14-way image classification set "Dataset 2" from GitHub (fanweiying/Symmetry-recognition); label vocabulary: 10-fold symmetry order, 12-fold symmetry order, 14-fold symmetry order, 16-fold symmetry order, 18-fold symmetry order, 20-fold symmetry order, 2-fold symmetry order, 3-fold symmetry order, 4-fold symmetry order, 5-fold symmetry order, 6-fold symmetry order, 7-fold symmetry order, 8-fold symmetry order, 9-fold symmetry order.

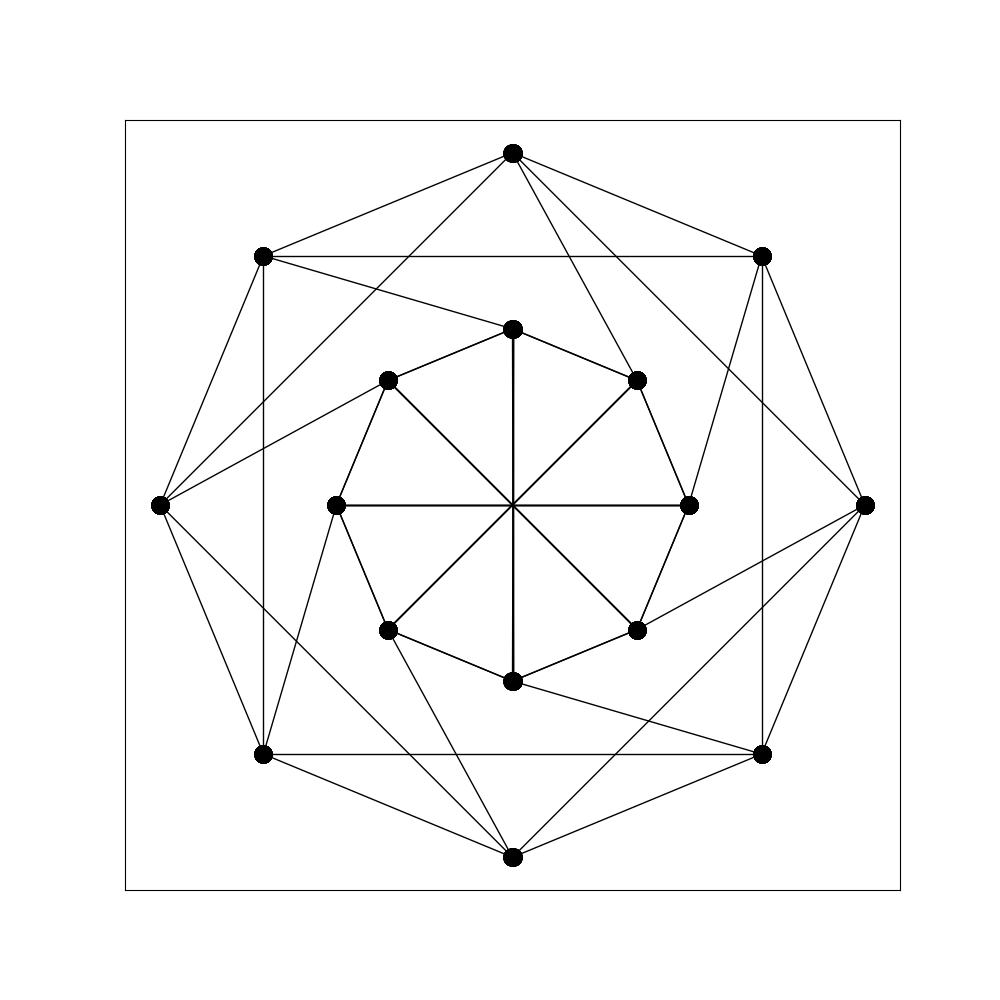
Label: 8-fold symmetry order

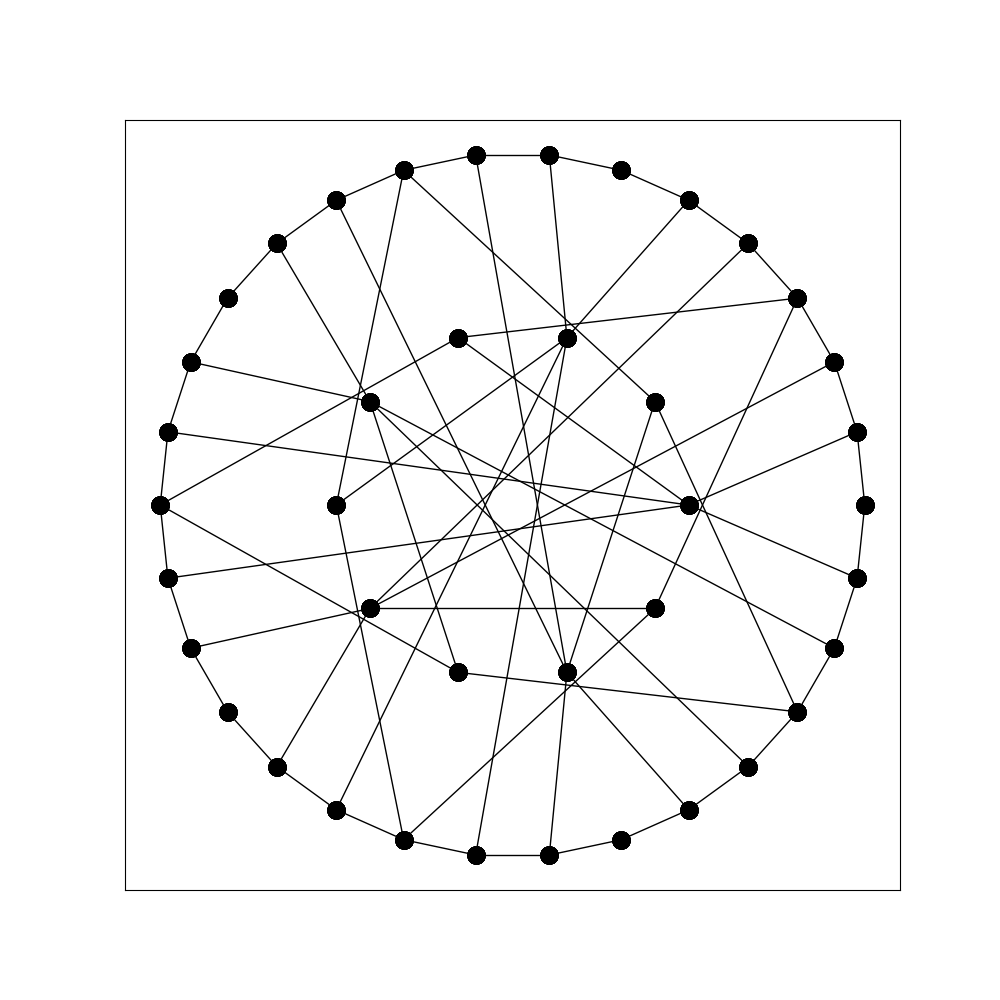
Label: 5-fold symmetry order

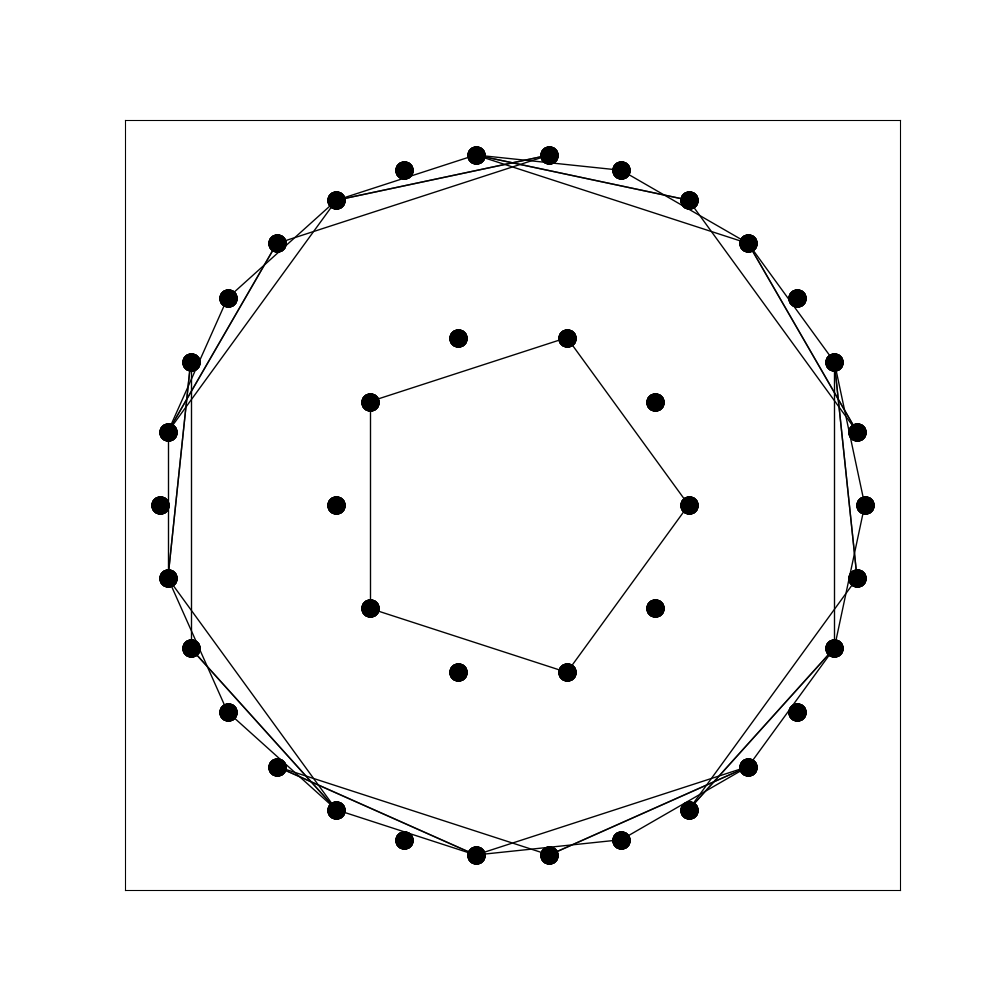
Label: 10-fold symmetry order

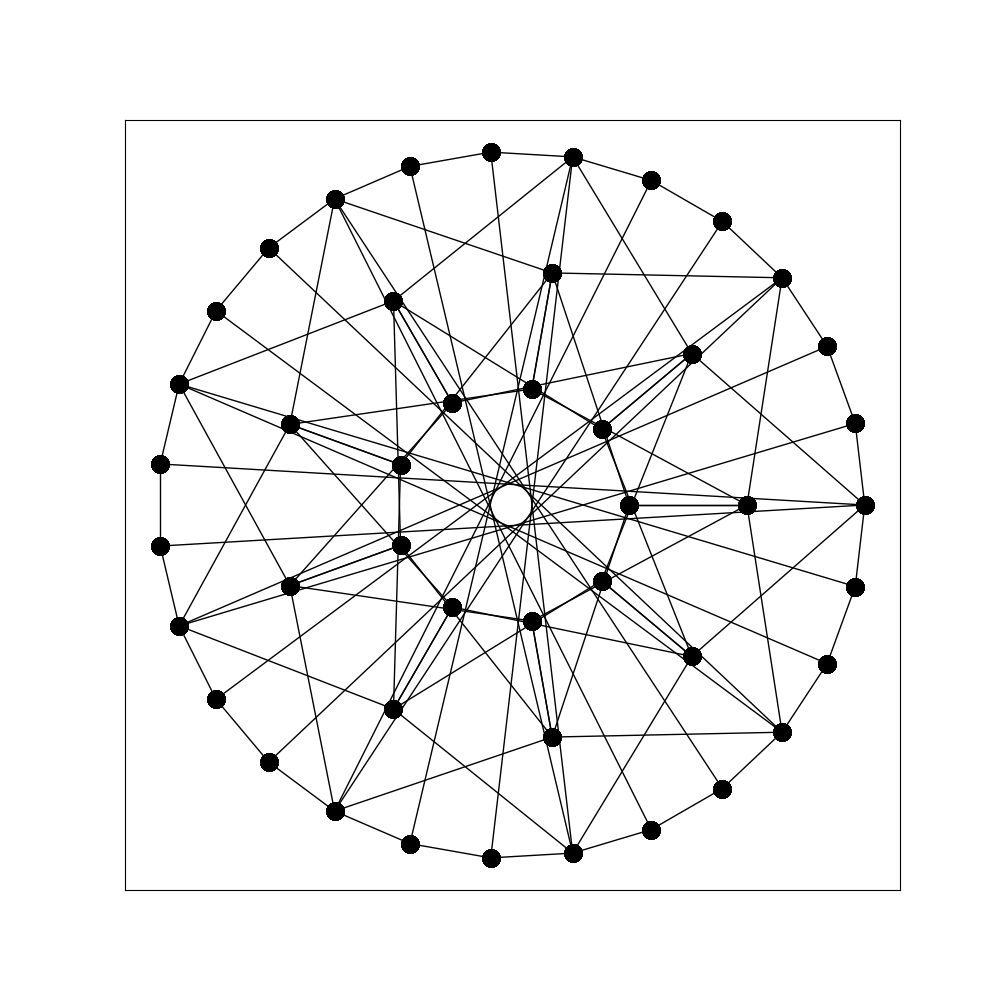
Label: 18-fold symmetry order

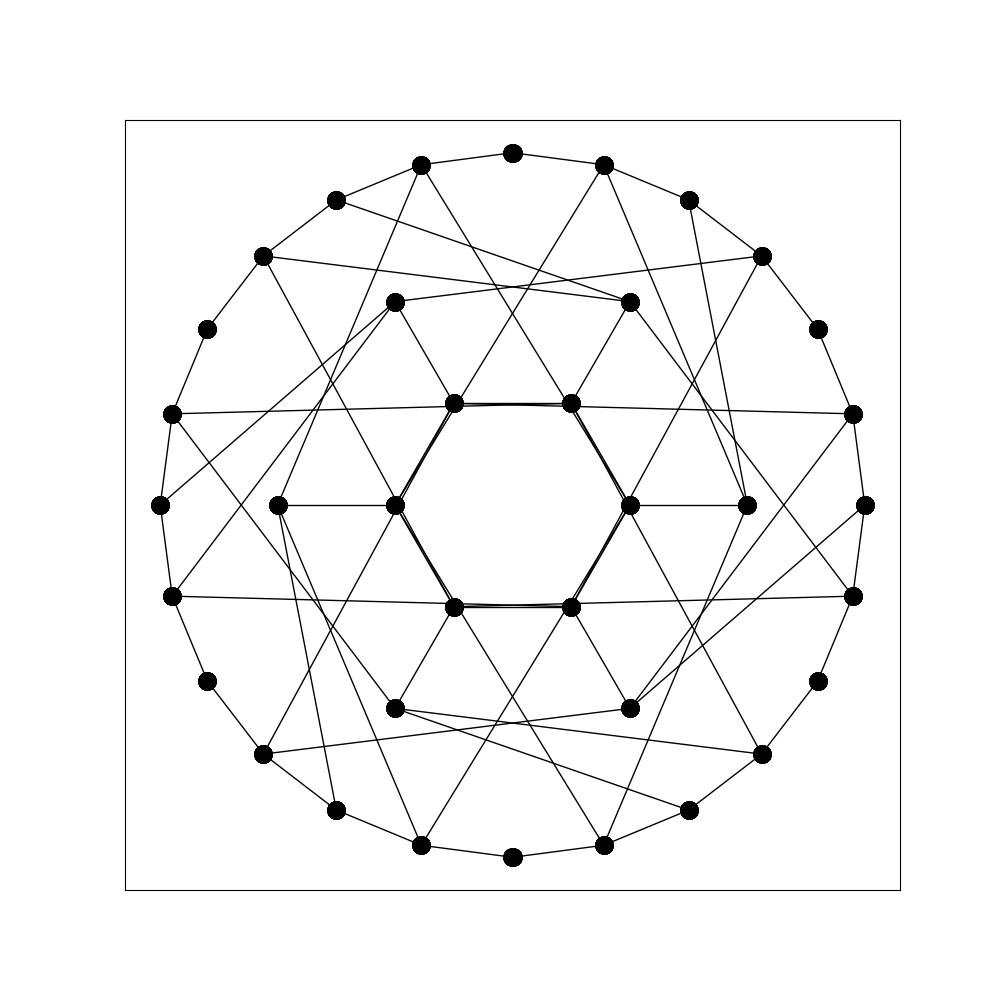
Label: 6-fold symmetry order

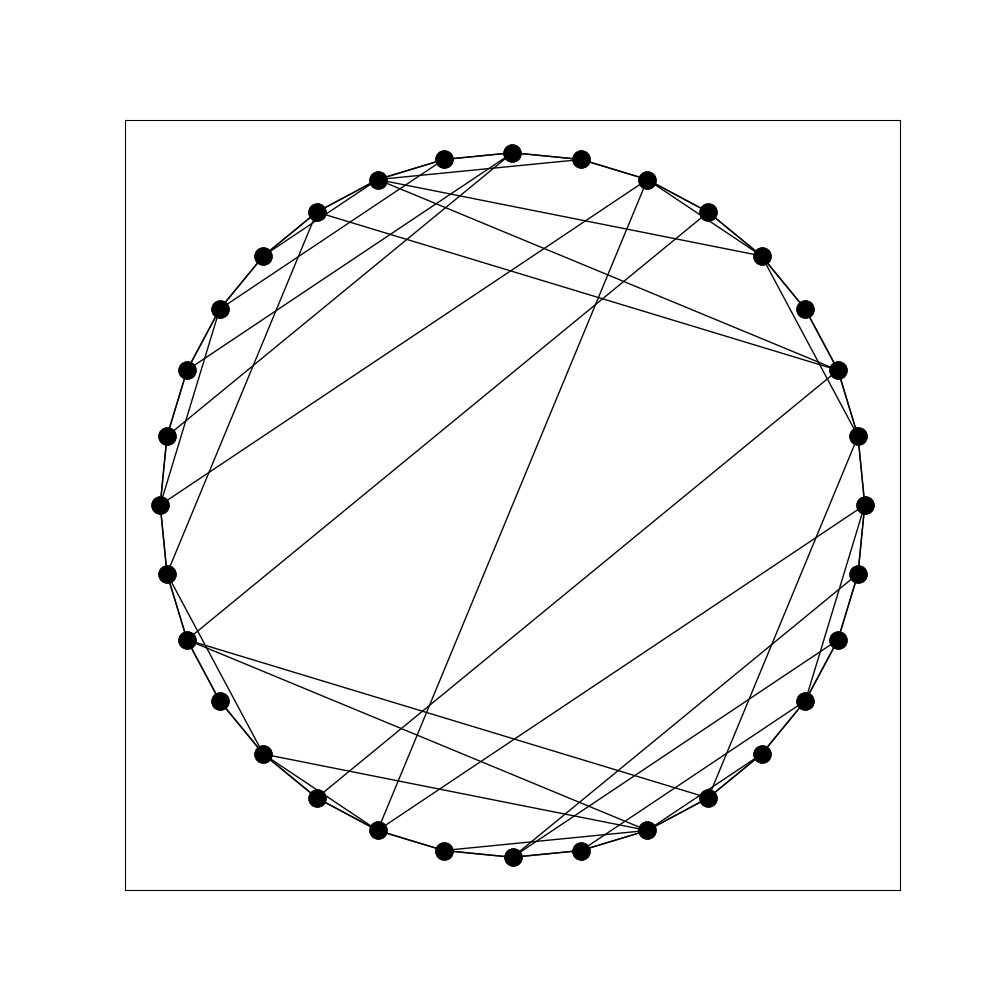
Label: 2-fold symmetry order
